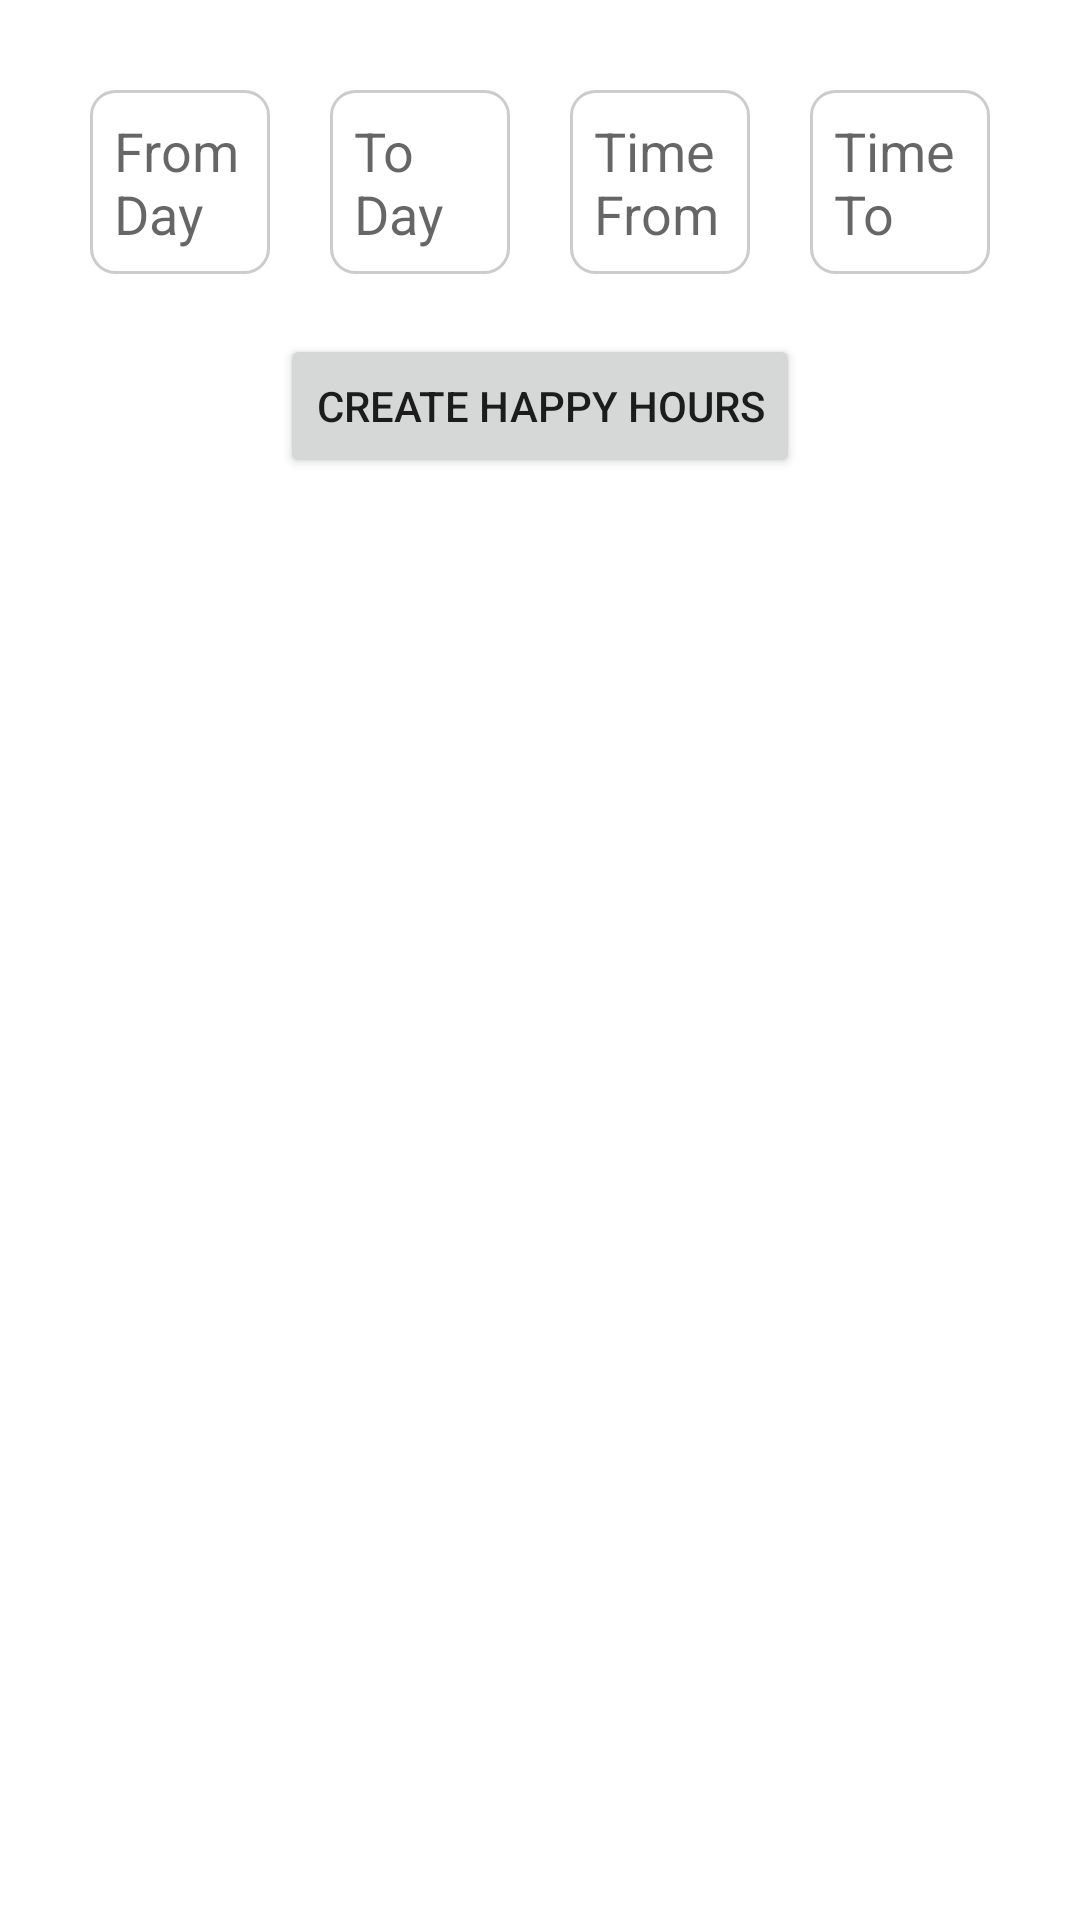

Reconstruct the res/layout file that produces this screen, plus the resources it refers to.
<!-- AndroidManifest.xml: application theme Theme.Pos1 -->
<!-- res/layout/activity_happy_hours.xml -->
<?xml version="1.0" encoding="utf-8"?>
<LinearLayout xmlns:android="http://schemas.android.com/apk/res/android"
    xmlns:app="http://schemas.android.com/apk/res-auto"
    xmlns:tools="http://schemas.android.com/tools"
    android:layout_width="match_parent"
    android:layout_height="match_parent"
    android:orientation="vertical"
    android:padding="20dp"
    tools:context=".HappyHours">

    <LinearLayout
        android:layout_width="match_parent"
        android:layout_height="wrap_content"
        android:orientation="horizontal">
        <EditText
            android:id="@+id/fromDayEditText"
            android:layout_weight="1"
            android:layout_width="0dp"
            android:layout_margin="10dp"
            android:padding="8dp"
            android:hint="From Day"
            android:background="@drawable/edittext_background"

            android:layout_height="wrap_content"/>
        <EditText
            android:id="@+id/toDayEditText"
            android:layout_weight="1"
            android:layout_width="0dp"
            android:layout_margin="10dp"
            android:padding="8dp"
            android:hint="To Day"
            android:background="@drawable/edittext_background"

            android:layout_height="wrap_content"/>
        <EditText
            android:id="@+id/timeFromEditText"
            android:layout_weight="1"
            android:layout_width="0dp"
            android:layout_margin="10dp"
            android:padding="8dp"
            android:hint="Time From"
            android:background="@drawable/edittext_background"

            android:layout_height="wrap_content"/>
        <EditText
            android:id="@+id/timeToEditText"
            android:layout_weight="1"
            android:layout_width="0dp"
            android:background="@drawable/edittext_background"
            android:layout_margin="10dp"
            android:padding="8dp"
            android:hint="Time To"
            android:layout_height="wrap_content"/>
    </LinearLayout>

    <Button
        android:id="@+id/createHappyHourBtn"
        android:layout_width="wrap_content"
        android:layout_gravity="center"
        android:layout_marginTop="10dp"
        android:layout_height="wrap_content"
        android:text="Create Happy Hours" />

    <ScrollView
        android:layout_width="match_parent"
        android:layout_height="wrap_content"
        android:paddingTop="20dp"
        app:layout_constraintBottom_toBottomOf="parent"
        app:layout_constraintEnd_toEndOf="parent"
        app:layout_constraintHorizontal_bias="0.0"
        app:layout_constraintStart_toStartOf="parent"
        app:layout_constraintTop_toBottomOf="@+id/createHappyHourBtn"
        app:layout_constraintVertical_bias="0.020">

        <HorizontalScrollView
            android:id="@+id/horizontalScrollView"
            android:layout_width="match_parent"
            android:layout_height="wrap_content"
            android:contentDescription="@string/app_name"
            android:paddingBottom="20dp">

            <TableLayout
                android:id="@+id/happyHoursTable"
                android:layout_width="wrap_content"
                android:layout_height="wrap_content"
                android:stretchColumns="*" />
        </HorizontalScrollView>
    </ScrollView>
</LinearLayout>
<!-- resources referenced by this layout -->
<resources>
  <!-- drawable edittext_background (drawable) -->
  <?xml version="1.0" encoding="utf-8"?>
  <shape xmlns:android="http://schemas.android.com/apk/res/android">
      <solid android:color="#FFFFFF" /> 
      <corners android:radius="8dp" /> 
  
      <stroke
          android:width="1dp"
      android:color="#CCCCCC" /> 
  </shape>
  <string name="app_name">pos1</string>
  <style name="Theme.Pos1" parent="Theme.MaterialComponents.DayNight.DarkActionBar">
          
          <item name="colorPrimary">@color/purple_500</item>
          <item name="colorPrimaryVariant">@color/purple_700</item>
          <item name="colorOnPrimary">@color/white</item>
          
          <item name="colorSecondary">@color/teal_200</item>
          <item name="colorSecondaryVariant">@color/teal_700</item>
          <item name="colorOnSecondary">@color/black</item>
          
          <item name="android:statusBarColor">?attr/colorPrimaryVariant</item>
          
      </style>
  <color name="purple_500">#FF6200EE</color>
  <color name="purple_700">#FF3700B3</color>
  <color name="white">#FFFFFF</color>
  <color name="teal_200">#FF03DAC5</color>
  <color name="teal_700">#FF018786</color>
  <color name="black">#000000</color>
</resources>
